Image classification data set "infaprim-clf-7" (okomiljonov583-cmyk/vit-arcface-cac-SimCLR-CE-classification on GitHub). Class labels (109): femilak variant 2, femilak variant 3, lactamil variant 2, lactamil variant 3, amino formula, amino formula variant 2, amino formula variant 3, anti-reflux formula, anti-reflux formula variant 2, anti-reflux formula variant 3, n p caesarea, n p caesarea 2, n p caesarea 3, comfort formula, comfort formula variant 2, comfort formula variant 3, n p ferm, n p ferm 2, n p ferm 3, goat milk formula stage 1, n p goat 1 2, n p goat 1 3, goat milk formula stage 2, n p goat 2 2, n p goat 2 3, goat milk formula stage 3, n p goat 3 2, n p goat 3 3, non-allergic formula, non-allergic formula variant 2, non-allergic formula variant 3, non-lactose formula, non-lactose formula variant 2, non-lactose formula variant 3, n p p buck 2, buckwheat prunes porridge, buckwheat prunes porridge variant 2, multi-grain porridge, multi-grain porridge variant 2, multi-grain porridge variant 3, multi-grain apple raspberry porridge, n p p multi apple rasp 2, n p p multi apple rasp 3, multi-grain banana strawberry porridge, n p p multi ban straw 2, n p p multi ban straw 3, oat porridge variant 2, oat porridge variant 3, oat banana porridge, oat banana porridge variant 2, oat banana porridge variant 3, oat peach porridge, oat peach porridge variant 2, oat peach porridge variant 3, rice porridge, rice porridge variant 2, rice porridge variant 3, rice banana porridge, rice banana porridge variant 2, rice banana porridge variant 3, wheat apple porridge, wheat apple porridge variant 2, wheat apple porridge variant 3, n p peptidi, n p peptidi 2, n p peptidi 3, pre formula, pre formula variant 2, pre formula variant 3, soy formula, soy formula variant 2, soy formula variant 3, 3 fruits puree, 3 fruits puree variant 2, 3 fruits puree variant 3, mango banana puree, mango banana puree variant 2, mango banana puree variant 3, oat banana puree, oat banana puree variant 2, oat banana puree variant 3, strawberry apple puree, strawberry apple puree variant 2, strawberry apple puree variant 3, apple raspberry puree, apple raspberry puree variant 2, apple raspberry puree variant 3, pre puree stage 5, v 5 pre 2, v 5 pre 3, v 7 pre 2, apple prunes puree, apple prunes puree variant 2, buckwheat pre puree, buckwheat pre puree variant 2, buckwheat pre puree variant 3, corn puree, corn puree variant 2, corn puree variant 3, oat puree, oat puree variant 2, oat puree variant 3, pumpkin puree variant 2, rice puree, rice puree variant 2, rice puree variant 3, rice corn banana puree, v rice corn banana 2, v rice corn banana 3.

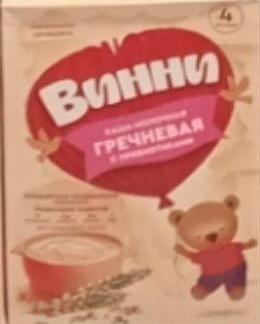
Label: buckwheat pre puree variant 2

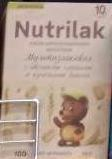
Label: oat banana porridge variant 3

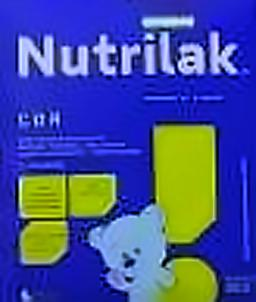
Label: soy formula variant 3

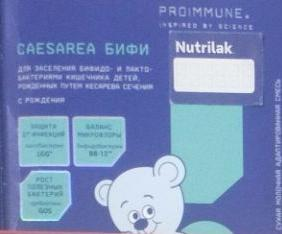
Label: n p caesarea

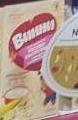
Label: v rice corn banana 3

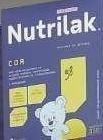
Label: soy formula
